Photos from the image-classification dataset "trunk" in the GitHub repository krishnaarjun/ropesi. Its 5 classes are: garb, hands, paper, rock, scissors.

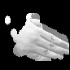
Label: paper

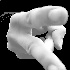
Label: hands

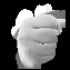
Label: rock

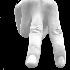
Label: scissors

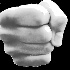
Label: rock

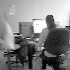
Label: garb
